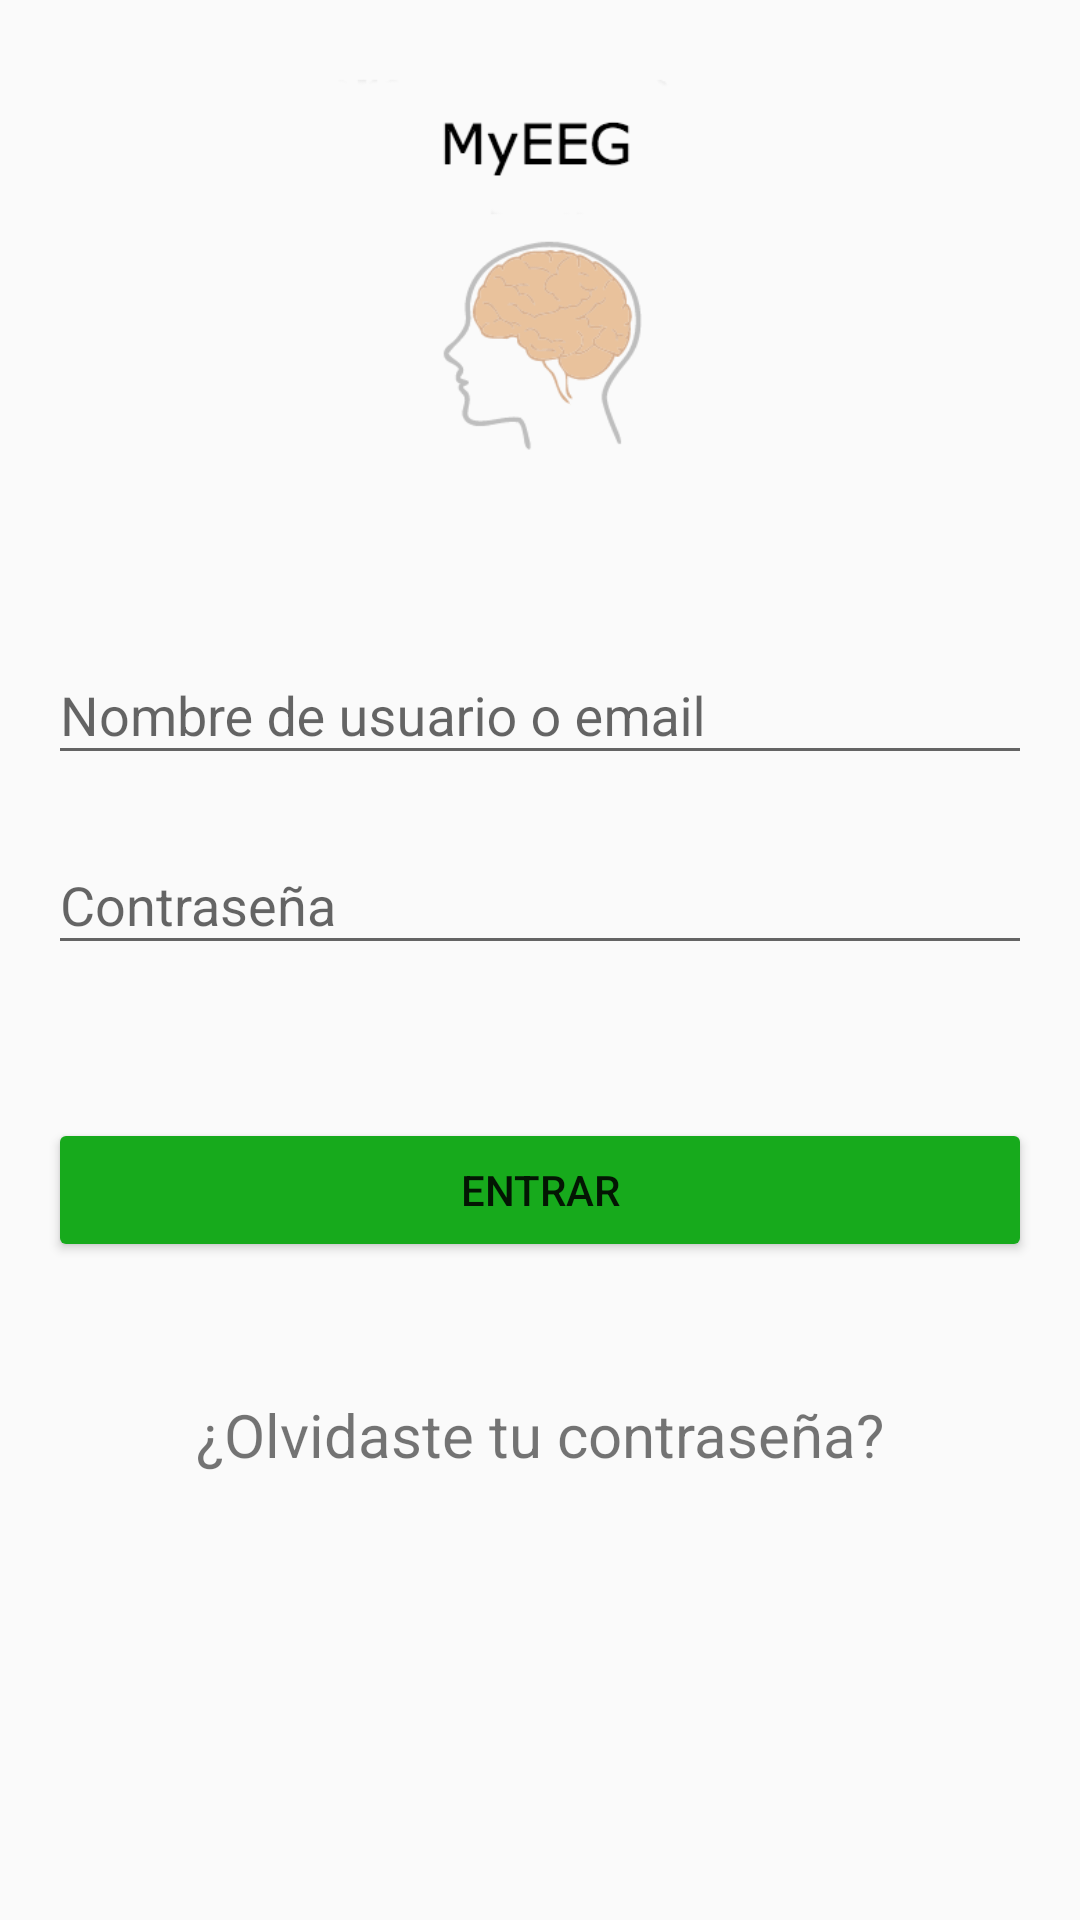

Layout XML and referenced resources for this Android screen:
<!-- AndroidManifest.xml: application theme AppTheme -->
<!-- res/layout/signin_fragment.xml -->
<?xml version="1.0" encoding="utf-8"?>

<RelativeLayout xmlns:android="http://schemas.android.com/apk/res/android"
    android:layout_width="match_parent"
    android:layout_height="match_parent"
    xmlns:tools="http://schemas.android.com/tools"
    android:paddingBottom="@dimen/activity_vertical_margin"
    android:paddingLeft="@dimen/activity_horizontal_margin"
    android:paddingRight="@dimen/activity_horizontal_margin"
    android:paddingTop="@dimen/activity_vertical_margin"
    tools:context=".ui.activities.LoginActivity">




    <ScrollView
        android:layout_width="match_parent"
        android:layout_height="match_parent">

        <LinearLayout
            android:id="@+id/email_login_form"
            android:layout_width="match_parent"
            android:layout_height="wrap_content"
            android:orientation="vertical">


            <ImageView android:src="@drawable/ic_background_logo"
                android:id="@+id/imgLogo"
                android:layout_width="wrap_content"
                android:layout_height="150dp"
                android:layout_gravity="center_horizontal"
                android:contentDescription="@string/version"/>

            <ProgressBar
                android:id="@+id/login_progress"
                style="?android:attr/progressBarStyleLarge"
                android:layout_width="100dp"
                android:layout_height="100dp"
                android:layout_marginTop="100dp"
                android:layout_gravity="center_horizontal"
                android:visibility="gone" />

            <RelativeLayout
                android:id="@+id/login_content"
                android:layout_width="wrap_content"
                android:layout_height="wrap_content"
                android:layout_below="@+id/login_progress">
                <LinearLayout
                    android:layout_width="match_parent"
                    android:layout_height="match_parent"
                    android:layout_marginTop="40dp"
                    android:id="@+id/inputsWrapper"
                    android:orientation="vertical"
                    android:weightSum="1">

                    <android.support.design.widget.TextInputLayout
                        android:layout_width="match_parent"
                        android:layout_height="wrap_content"
                        android:layout_marginBottom="8dp">
                        <EditText
                            android:id="@+id/email_user_singin"
                            android:layout_width="match_parent"
                            android:layout_height="wrap_content"
                            android:inputType="textEmailAddress"
                            android:hint="@string/user_or_email" />
                    </android.support.design.widget.TextInputLayout>

                    
                    <android.support.design.widget.TextInputLayout
                        android:layout_width="match_parent"
                        android:layout_height="wrap_content"
                        android:layout_marginTop="3dp"
                        android:layout_marginBottom="8dp">
                        <EditText
                            android:id="@+id/password_user_singin"
                            android:layout_width="match_parent"
                            android:layout_height="wrap_content"
                            android:inputType="textPassword"
                            android:hint="@string/password_user"/>
                    </android.support.design.widget.TextInputLayout>

                    <TextView
                        android:id="@+id/error_login"
                        android:layout_width="wrap_content"
                        android:layout_height="wrap_content"
                        android:textColor="@android:color/holo_red_light"
                        android:gravity="center"/>

                    <android.support.v7.widget.AppCompatButton
                        android:id="@+id/singin_button"
                        android:layout_width="match_parent"
                        android:layout_height="wrap_content"
                        android:layout_marginTop="24dp"
                        android:layout_marginBottom="24dp"
                        android:padding="12dp"
                        android:backgroundTint="@color/colorGreenButton"
                        android:text="@string/signin" />

                    <RelativeLayout
                        android:layout_width="match_parent"
                        android:layout_height="172dp">

                        

                        <TextView
                            android:id="@+id/link_to_forgot"
                            android:layout_width="wrap_content"
                            android:layout_height="wrap_content"
                            android:layout_marginTop="20dp"
                            android:textSize="20dp"
                            android:text="@string/forget"
                            android:layout_weight="0.12"
                            android:layout_centerHorizontal="true" />
                    </RelativeLayout>

                </LinearLayout>
            </RelativeLayout>
        </LinearLayout>
    </ScrollView>

</RelativeLayout>
<!-- resources referenced by this layout -->
<resources>
  <color name="blanco">#fafafa</color>
  <color name="blue_sing_in_button">#4266B2</color>
  <color name="colorGreenButton">#17AA1C</color>
  <dimen name="activity_horizontal_margin">16dp</dimen>
  <dimen name="activity_vertical_margin">16dp</dimen>
  <!-- drawable ic_background_logo: png bitmap (drawable, 9408 bytes) -->
  <string name="forget">¿Olvidaste tu contraseña?</string>
  <string name="password_user">Contraseña</string>
  <string name="signin">Entrar</string>
  <string name="user_or_email">Nombre de usuario o email</string>
  <string name="version">Versión 2.5 Enero 2018</string>
  <style name="AppTheme" parent="Theme.AppCompat.Light.NoActionBar">
          <item name="colorPrimary">@color/colorPrimary</item>
          <item name="colorPrimaryDark">@color/colorPrimaryDark</item>
          <item name="colorAccent">@color/colorAccent</item>
      </style>
  <color name="colorPrimary">#51CB55</color>
  <color name="colorPrimaryDark">#43A746</color>
  <color name="colorAccent">#FF5252</color>
</resources>
